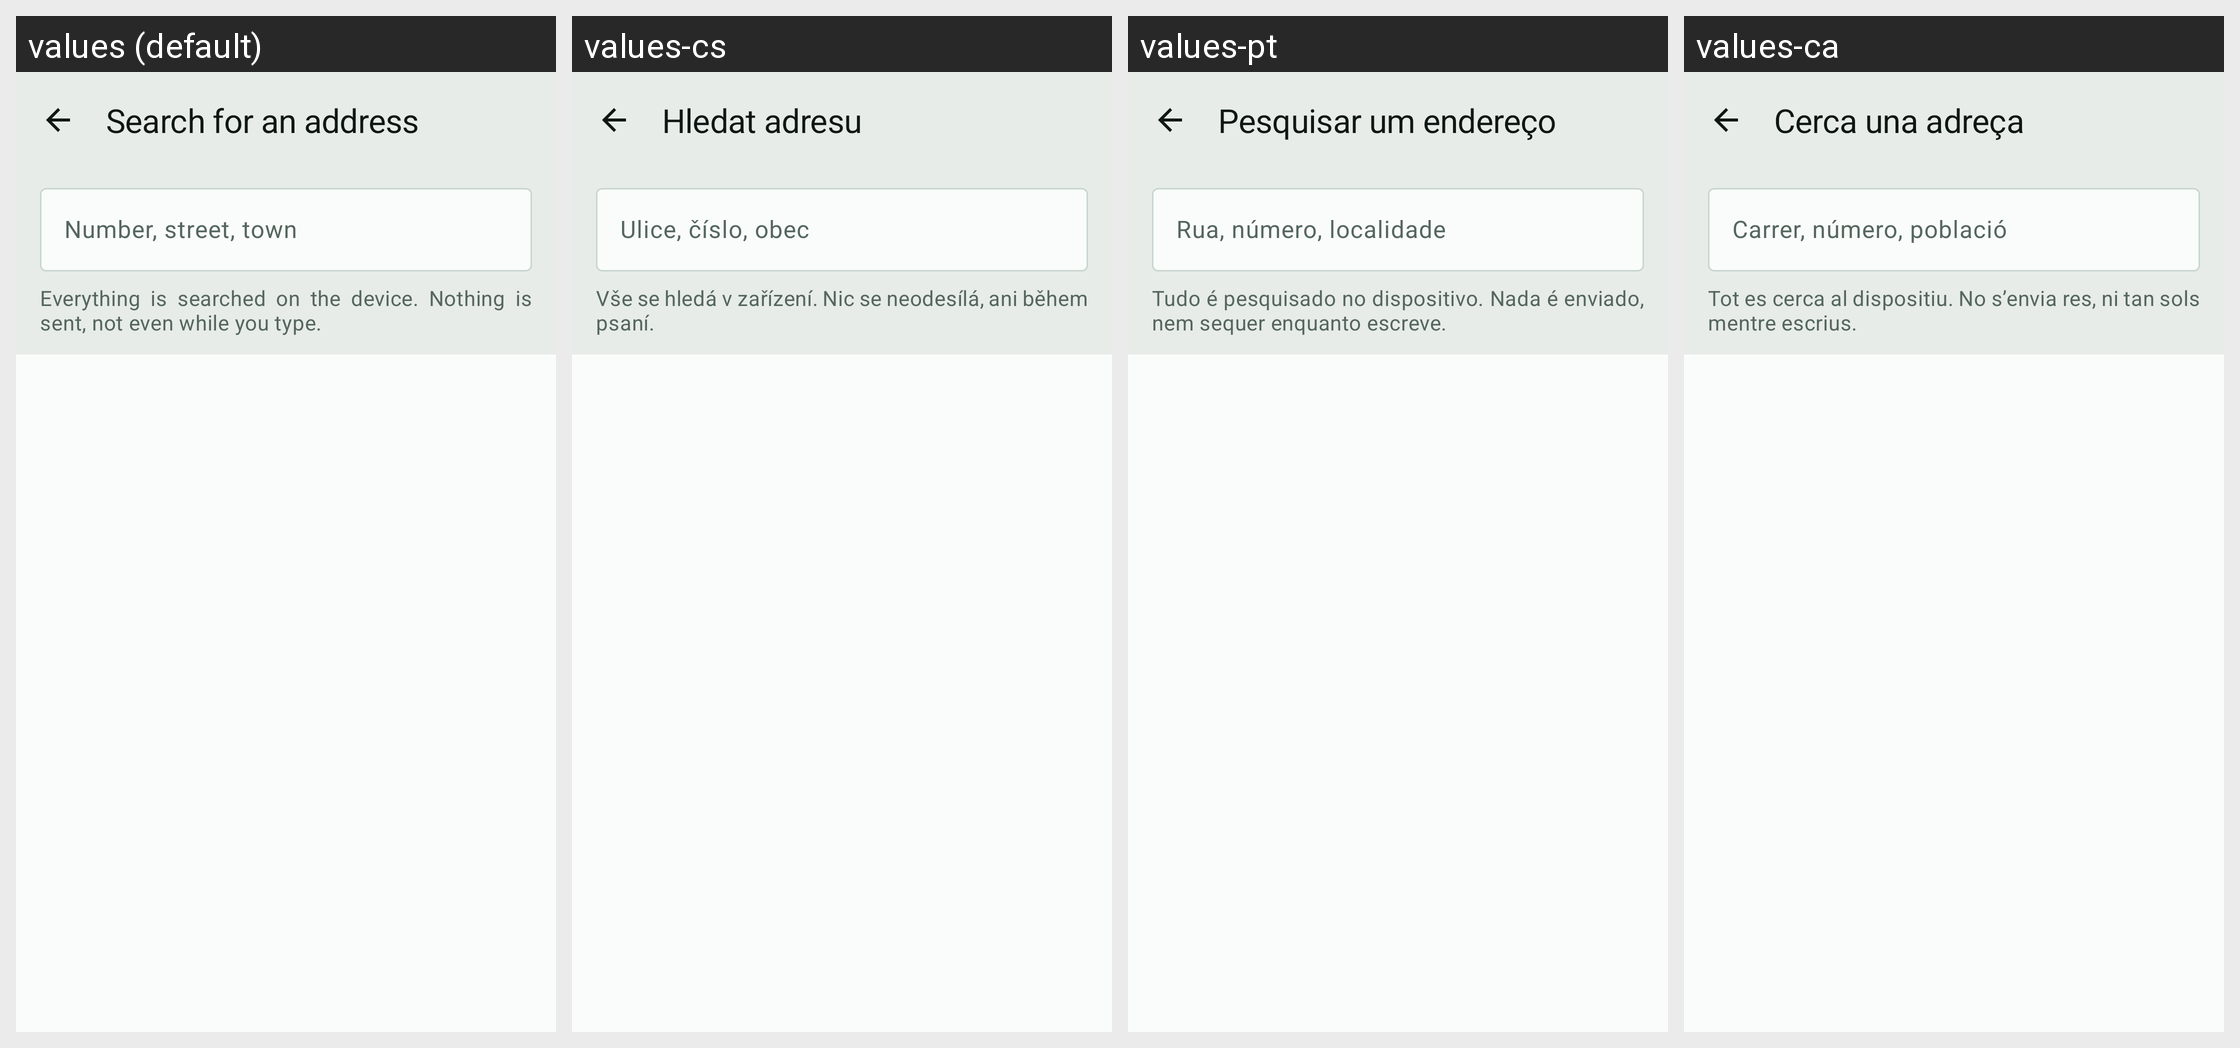

For this localized Android screen grid, give each drawn string resource with its value in every locale shown.
Android screen res/layout/fragment_address_search.xml rendered under 4 locales, left to right: values (default), values-cs, values-pt, values-ca. Device: Nexus 5 (rendered at 1080×1920; each locale shown at half size, 540×960, under a caption strip naming it); theme Theme.RoueLibre.
Other locales in the repository, not shown: values-ar, values-bs, values-da, values-de, values-el, values-en, values-es, values-eu, values-fi, values-fr, values-gl, values-hr, values-hu, values-it, values-ja, values-lt, values-lv, values-nb, values-nl, values-pl, values-ro, values-sk, values-sl, values-sq, values-sr, values-sv, values-tr, values-zh.
Strings drawn on this screen, with the default value and each locale's value (text and hints the layout hard-codes, and strings that could not be matched under every locale, appear in the picture but are not listed):

address_search_title
  values: Search for an address
  values-cs: Hledat adresu
  values-pt: Pesquisar um endereço
  values-ca: Cerca una adreça

address_search_hint
  values: Number, street, town
  values-cs: Ulice, číslo, obec
  values-pt: Rua, número, localidade
  values-ca: Carrer, número, població

address_search_privacy
  values: Everything is searched on the device. Nothing is sent, not even while you type.
  values-cs: Vše se hledá v zařízení. Nic se neodesílá, ani během psaní.
  values-pt: Tudo é pesquisado no dispositivo. Nada é enviado, nem sequer enquanto escreve.
  values-ca: Tot es cerca al dispositiu. No s’envia res, ni tan sols mentre escrius.
